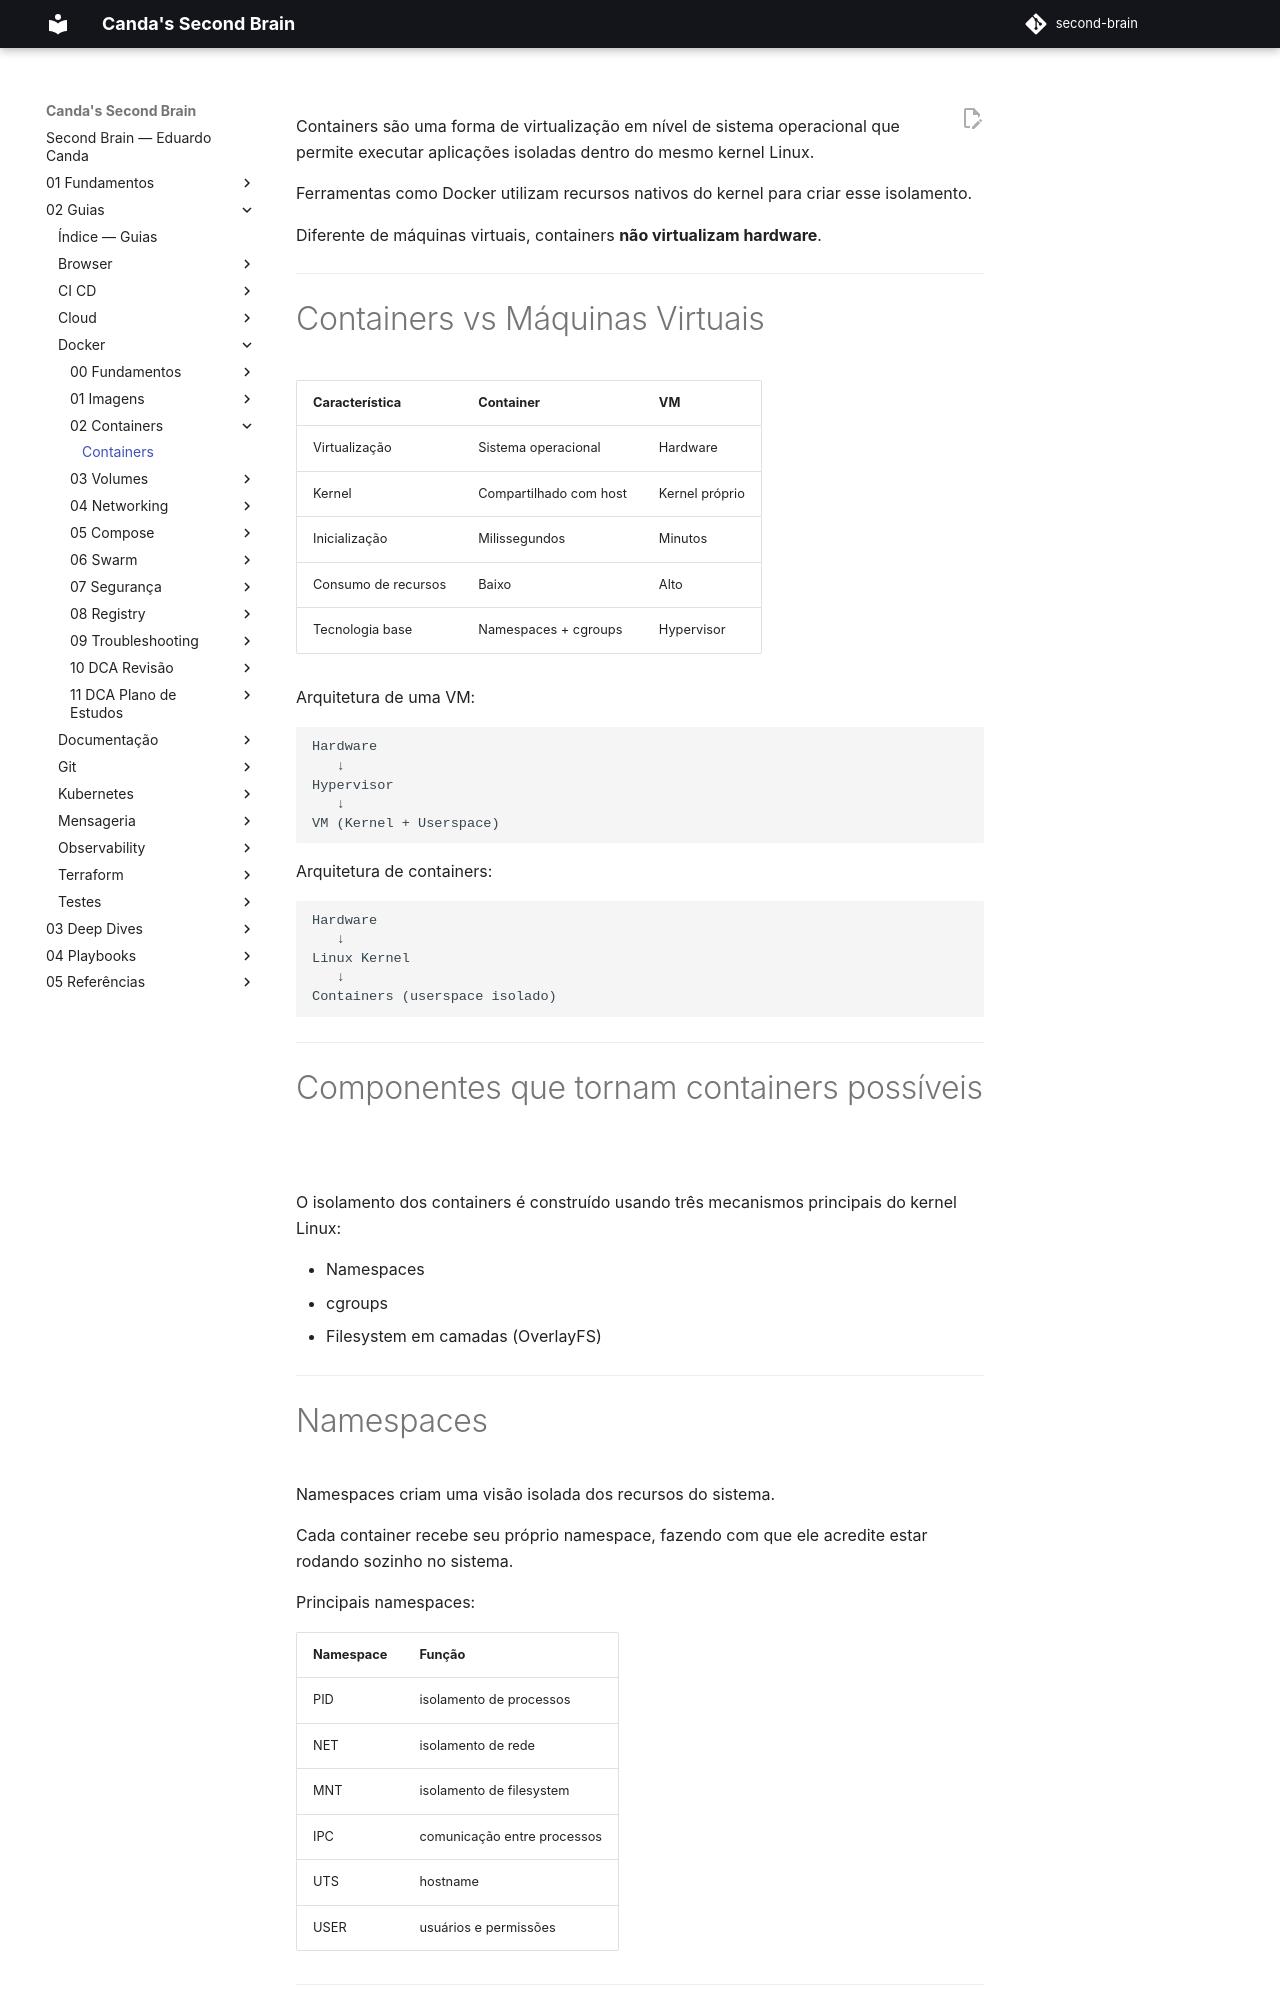

repository: EduardoCanda/second-brain · page: 02 - Guias/Docker/02 - Containers/Containers/index.html · generator: mkdocs

Containers são uma forma de virtualização em nível de sistema
operacional que permite executar aplicações isoladas dentro do mesmo
kernel Linux.

Ferramentas como Docker utilizam recursos nativos do kernel para criar
esse isolamento.

Diferente de máquinas virtuais, containers **não virtualizam hardware**.

------------------------------------------------------------------------

# Containers vs Máquinas Virtuais

|Característica|Container|VM|
|---|---|---|
|Virtualização|Sistema operacional|Hardware|
|Kernel|Compartilhado com host|Kernel próprio|
|Inicialização|Milissegundos|Minutos|
|Consumo de recursos|Baixo|Alto|
|Tecnologia base|Namespaces + cgroups|Hypervisor|

Arquitetura de uma VM:

    Hardware
       ↓
    Hypervisor
       ↓
    VM (Kernel + Userspace)

Arquitetura de containers:

    Hardware
       ↓
    Linux Kernel
       ↓
    Containers (userspace isolado)

------------------------------------------------------------------------

# Componentes que tornam containers possíveis

O isolamento dos containers é construído usando três mecanismos
principais do kernel Linux:

- Namespaces
- cgroups
- Filesystem em camadas (OverlayFS)

------------------------------------------------------------------------
